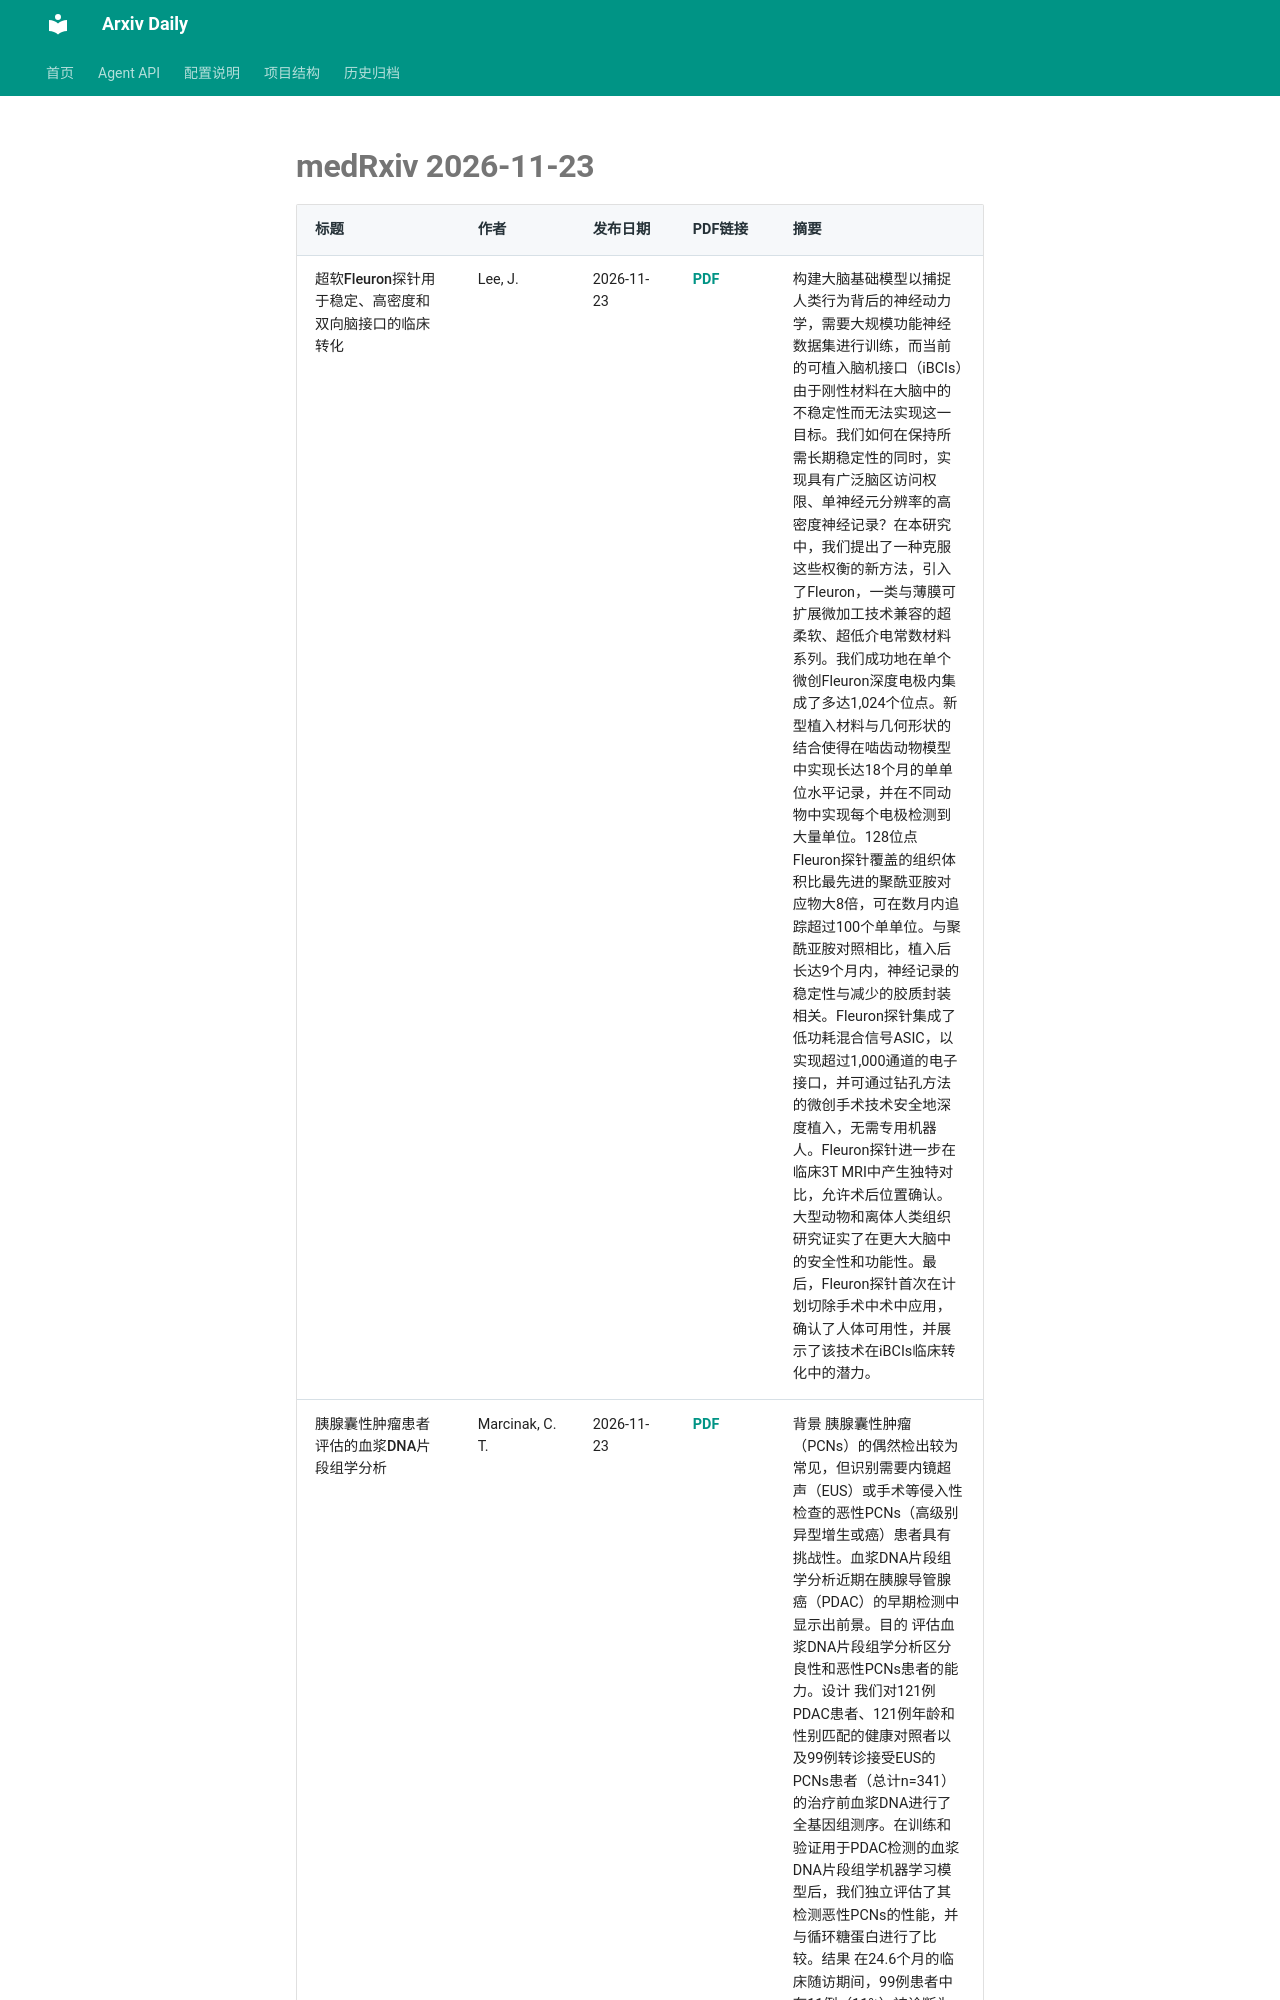

repository: Lcollection/Arxiv_Daily · page: daily-papers/2026-11-23-medrxiv/index.html · generator: mkdocs

# medRxiv 2026-11-23

| 标题 | 作者 | 发布日期 | PDF链接 | 摘要 |
|------|------|----------|--------|------|
| 超软Fleuron探针用于稳定、高密度和双向脑接口的临床转化 | Lee, J. | 2026-11-23 | [PDF](https://www.medrxiv.org/content/10.1101/2025.04.24.25326126v1.full.pdf) | 构建大脑基础模型以捕捉人类行为背后的神经动力学，需要大规模功能神经数据集进行训练，而当前的可植入脑机接口（iBCIs）由于刚性材料在大脑中的不稳定性而无法实现这一目标。我们如何在保持所需长期稳定性的同时，实现具有广泛脑区访问权限、单神经元分辨率的高密度神经记录？在本研究中，我们提出了一种克服这些权衡的新方法，引入了Fleuron，一类与薄膜可扩展微加工技术兼容的超柔软、超低介电常数材料系列。我们成功地在单个微创Fleuron深度电极内集成了多达1,024个位点。新型植入材料与几何形状的结合使得在啮齿动物模型中实现长达18个月的单单位水平记录，并在不同动物中实现每个电极检测到大量单位。128位点Fleuron探针覆盖的组织体积比最先进的聚酰亚胺对应物大8倍，可在数月内追踪超过100个单单位。与聚酰亚胺对照相比，植入后长达9个月内，神经记录的稳定性与减少的胶质封装相关。Fleuron探针集成了低功耗混合信号ASIC，以实现超过1,000通道的电子接口，并可通过钻孔方法的微创手术技术安全地深度植入，无需专用机器人。Fleuron探针进一步在临床3T MRI中产生独特对比，允许术后位置确认。大型动物和离体人类组织研究证实了在更大大脑中的安全性和功能性。最后，Fleuron探针首次在计划切除手术中术中应用，确认了人体可用性，并展示了该技术在iBCIs临床转化中的潜力。 |
| 胰腺囊性肿瘤患者评估的血浆DNA片段组学分析 | Marcinak, C. T. | 2026-11-23 | [PDF](https://www.medrxiv.org/content/10.1101/2024.12.13.24318579v1.full.pdf) | 背景 胰腺囊性肿瘤（PCNs）的偶然检出较为常见，但识别需要内镜超声（EUS）或手术等侵入性检查的恶性PCNs（高级别异型增生或癌）患者具有挑战性。血浆DNA片段组学分析近期在胰腺导管腺癌（PDAC）的早期检测中显示出前景。目的 评估血浆DNA片段组学分析区分良性和恶性PCNs患者的能力。设计 我们对121例PDAC患者、121例年龄和性别匹配的健康对照者以及99例转诊接受EUS的PCNs患者（总计n=341）的治疗前血浆DNA进行了全基因组测序。在训练和验证用于PDAC检测的血浆DNA片段组学机器学习模型后，我们独立评估了其检测恶性PCNs的性能，并与循环糖蛋白进行了比较。结果 在24.6个月的临床随访期间，99例患者中有11例（11%）被诊断
